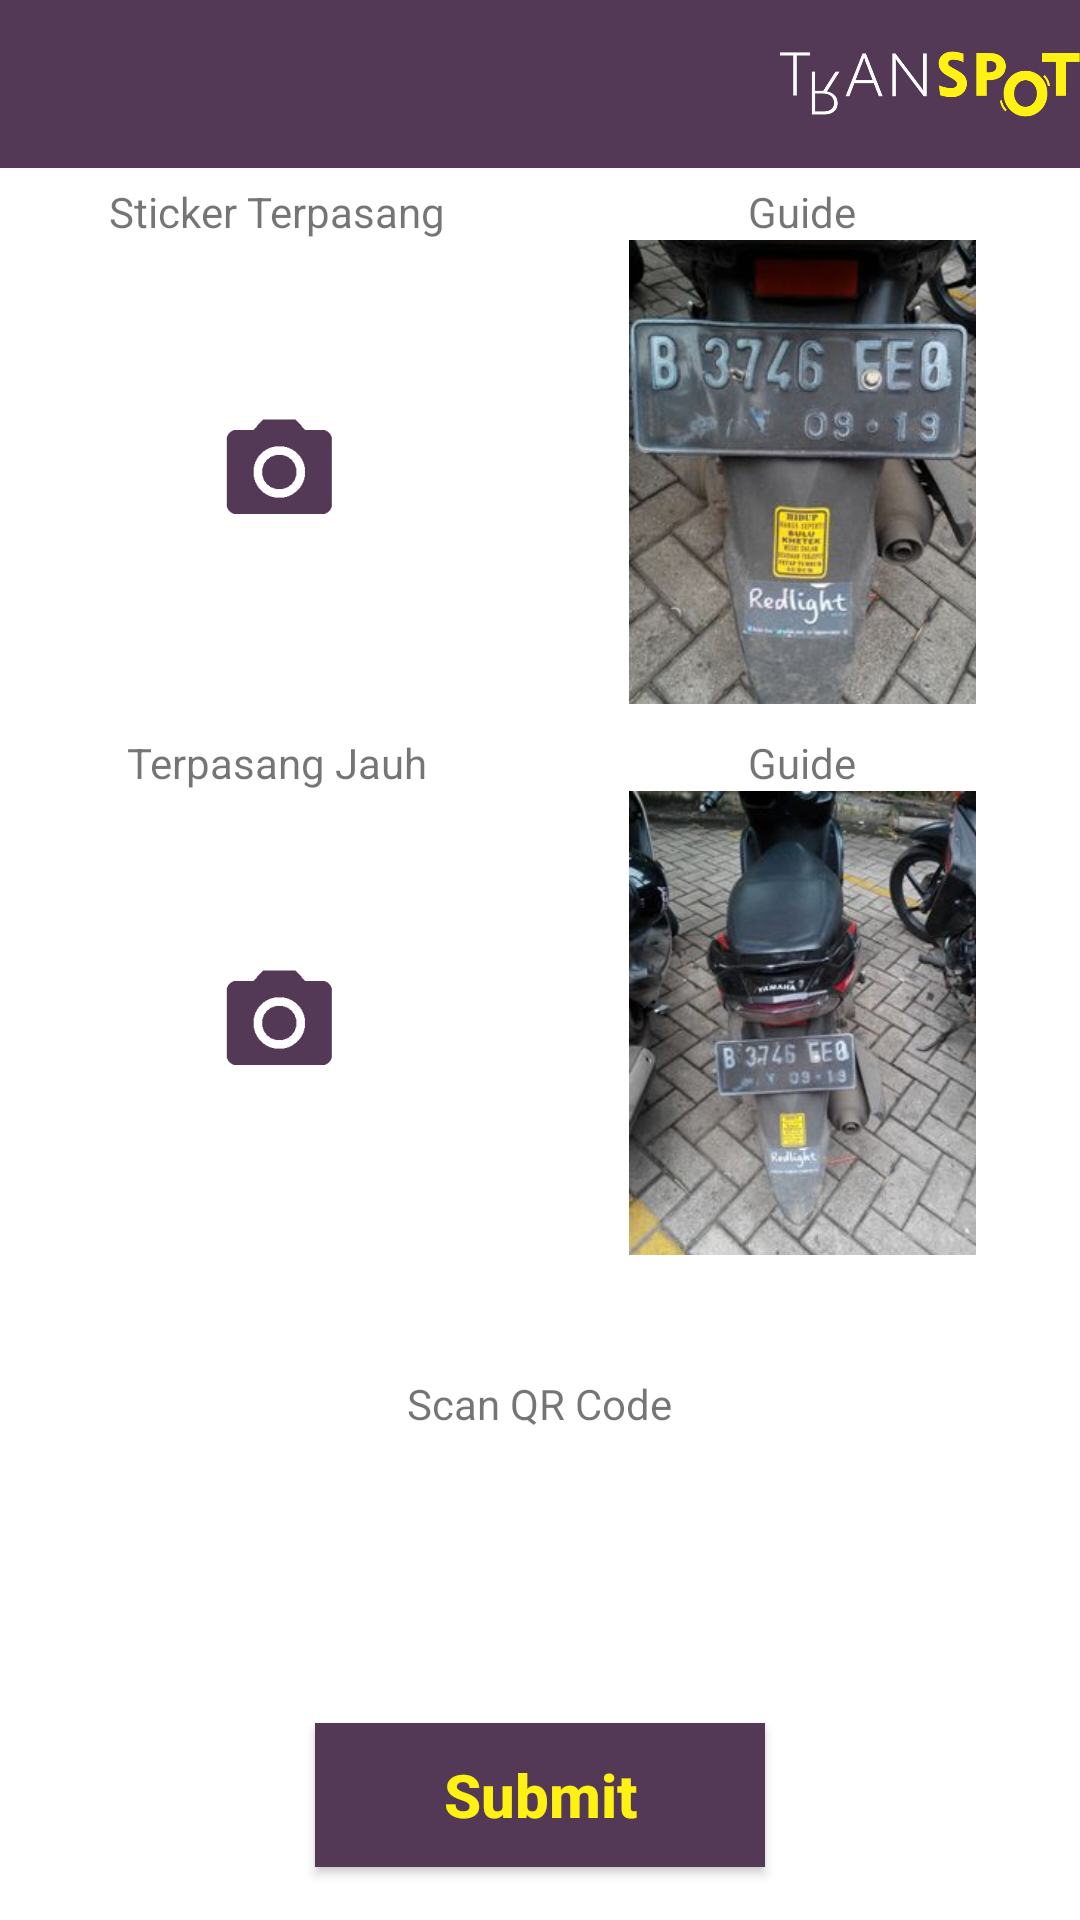

Here is an Android app screen rendered from its layout file. Give the layout XML and the strings, colors and styles it references.
<!-- AndroidManifest.xml: application theme AppTheme -->
<!-- res/layout/activity_verifikasi.xml -->
<?xml version="1.0" encoding="utf-8"?>
<RelativeLayout xmlns:android="http://schemas.android.com/apk/res/android"
    xmlns:tools="http://schemas.android.com/tools"
    android:layout_width="match_parent"
    android:layout_height="match_parent"
    xmlns:app="http://schemas.android.com/apk/res-auto"
    tools:context="com.mobile.transpotid.transpot.Detail_Mission"
    android:background="#FFFFFF">

    <TextView
        android:layout_width="wrap_content"
        android:layout_height="wrap_content"
        android:textAppearance="?android:attr/textAppearanceLarge"
        android:text="Large Text"
        android:id="@+id/txtPK"
        android:visibility="gone" />

    <LinearLayout
        android:orientation="vertical"
        android:layout_width="match_parent"
        android:layout_height="match_parent">
        <android.support.design.widget.AppBarLayout
            android:layout_width="match_parent"
            android:layout_height="wrap_content"
            android:theme="@style/AppTheme.AppBarOverlay">

            <android.support.v7.widget.Toolbar
                android:id="@+id/toolbar"
                android:layout_width="match_parent"
                android:layout_height="?attr/actionBarSize"
                android:background="?attr/colorPrimary"
                app:popupTheme="@style/AppTheme.PopupOverlay" >

                <ImageView
                    android:layout_width="100dp"
                    android:layout_height="wrap_content"
                    android:layout_gravity="right"
                    android:src="@drawable/transpot" />

            </android.support.v7.widget.Toolbar>

        </android.support.design.widget.AppBarLayout>

        <LinearLayout
            android:orientation="vertical"
            android:layout_width="match_parent"
            android:layout_height="match_parent"
            android:layout_weight="1">


            <LinearLayout
                android:orientation="horizontal"
                android:layout_width="match_parent"
                android:layout_height="match_parent"
                android:layout_weight="4"
                android:layout_margin="5dp">

                <LinearLayout
                    android:orientation="vertical"
                    android:layout_width="match_parent"
                    android:layout_height="match_parent"
                    android:layout_weight="1"
                    android:gravity="center_horizontal">

                    <TextView
                        android:layout_width="wrap_content"
                        android:layout_height="wrap_content"
                        android:textAppearance="?android:attr/textAppearanceSmall"
                        android:text="Sticker Terpasang"
                        android:id="@+id/textView18" />

                    <ImageView
                        android:layout_width="match_parent"
                        android:layout_height="match_parent"
                        android:id="@+id/imgSticker"
                        android:src="@mipmap/ico_camera"
                        android:scaleType="centerInside" />
                </LinearLayout>

                <LinearLayout
                    android:orientation="vertical"
                    android:layout_width="match_parent"
                    android:layout_height="match_parent"
                    android:layout_weight="1"
                    android:gravity="center_horizontal">

                    <TextView
                        android:layout_width="wrap_content"
                        android:layout_height="wrap_content"
                        android:textAppearance="?android:attr/textAppearanceSmall"
                        android:text="Guide"
                        android:id="@+id/textView20" />

                    <ImageView
                        android:layout_width="match_parent"
                        android:layout_height="match_parent"
                        android:id="@+id/imgGuideSticker"
                        android:src="@drawable/img_20160318_092802"
                        android:scaleType="centerInside" />
                </LinearLayout>
            </LinearLayout>

            <LinearLayout
                android:orientation="horizontal"
                android:layout_width="match_parent"
                android:layout_height="match_parent"
                android:layout_weight="4"
                android:layout_margin="5dp">

                <LinearLayout
                    android:orientation="vertical"
                    android:layout_width="match_parent"
                    android:layout_height="match_parent"
                    android:layout_weight="1"
                    android:gravity="center_horizontal" >

                    <TextView
                        android:layout_width="wrap_content"
                        android:layout_height="wrap_content"
                        android:textAppearance="?android:attr/textAppearanceSmall"
                        android:text="Terpasang Jauh"
                        android:id="@+id/textView22" />

                    <ImageView
                        android:layout_width="match_parent"
                        android:layout_height="match_parent"
                        android:id="@+id/imgLongSticker"
                        android:src="@mipmap/ico_camera"
                        android:scaleType="centerInside" />
                </LinearLayout>

                <LinearLayout
                    android:orientation="vertical"
                    android:layout_width="match_parent"
                    android:layout_height="match_parent"
                    android:layout_weight="1"
                    android:gravity="center_horizontal" >

                    <TextView
                        android:layout_width="wrap_content"
                        android:layout_height="wrap_content"
                        android:textAppearance="?android:attr/textAppearanceSmall"
                        android:text="Guide"
                        android:id="@+id/textView23" />

                    <ImageView
                        android:layout_width="match_parent"
                        android:layout_height="match_parent"
                        android:id="@+id/imgLongGuideSticker"
                        android:src="@drawable/img_20160318_092808"
                        android:scaleType="centerInside" />
                </LinearLayout>
            </LinearLayout>

            <LinearLayout
                android:orientation="horizontal"
                android:layout_width="match_parent"
                android:layout_height="match_parent"
                android:layout_weight="4.5">

                <LinearLayout
                    android:orientation="vertical"
                    android:layout_width="match_parent"
                    android:layout_height="match_parent"
                    android:layout_weight="1"
                    android:gravity="center_horizontal"
                    android:layout_marginTop="35dp">

                    <TextView
                        android:layout_width="wrap_content"
                        android:layout_height="wrap_content"
                        android:textAppearance="?android:attr/textAppearanceSmall"
                        android:text="Scan QR Code"
                        android:id="@+id/scan_qr_code"
                        android:layout_marginBottom="10dp" />

                    <TextView
                        android:layout_width="wrap_content"
                        android:layout_height="wrap_content"
                        android:textAppearance="?android:attr/textAppearanceMedium"
                        android:id="@+id/txt_Hasil_QR"
                        android:textStyle="bold" />
                </LinearLayout>
            </LinearLayout>

            <LinearLayout
                android:orientation="horizontal"
                android:layout_width="match_parent"
                android:layout_height="match_parent"
                android:layout_weight="5"
                android:gravity="center">

                <Button
                    android:layout_width="150dp"
                    android:layout_height="wrap_content"
                    android:text="Submit"
                    android:id="@+id/btn_submitTakePhoto"
                    android:background="#543957"
                    android:layout_margin="5dp"
                    android:textColor="#FFF212"
                    android:textSize="20sp"
                    android:textStyle="bold"
                    android:textAllCaps="false"
                    android:visibility="visible" />
            </LinearLayout>
        </LinearLayout>
    </LinearLayout>

</RelativeLayout>
<!-- resources referenced by this layout -->
<resources>
  <!-- drawable img_20160318_092802: jpg bitmap (drawable, 25899 bytes) -->
  <!-- drawable img_20160318_092808: jpg bitmap (drawable, 28365 bytes) -->
  <!-- drawable transpot: png bitmap (drawable, 19483 bytes) -->
  <!-- mipmap ico_camera: png bitmap (mipmap-hdpi, 427 bytes) -->
  <style name="AppTheme.AppBarOverlay" parent="ThemeOverlay.AppCompat.Dark.ActionBar" />
  <style name="AppTheme.PopupOverlay" parent="ThemeOverlay.AppCompat.Light" />
  <style name="AppTheme" parent="Theme.AppCompat.Light.NoActionBar">
          
          <item name="colorPrimary">@color/colorPrimary</item>
      </style>
  <color name="colorPrimary">#543957</color>
</resources>
